Run: headless pygame with SDL's dummy video driver; simulated clock (each Clock.tick advances the game by its frame time, no real sleeping); random seed 0; keys injected as events and as key.get_pressed() state; no mouse input.
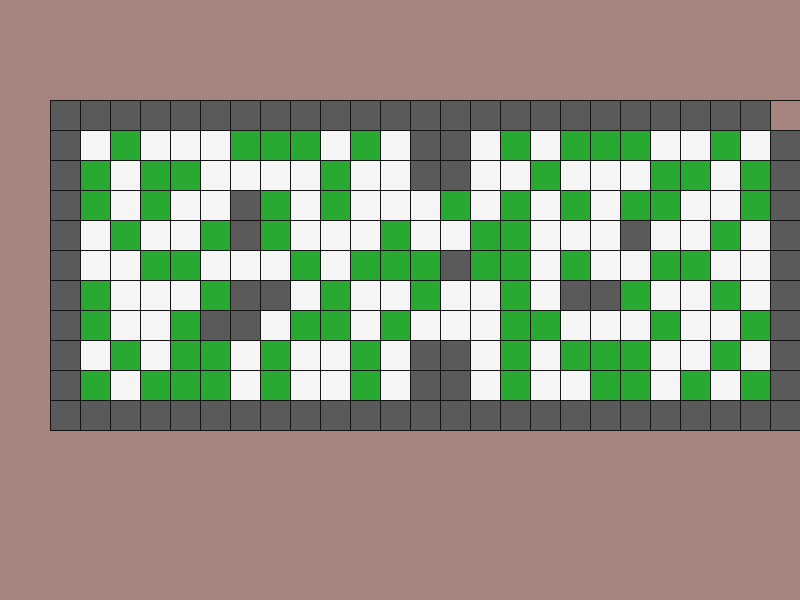
Frame 1 of 4 · flips 1–60 · no input
Frame 2 of 4 · flips 61–180 · tapped SPACE, RETURN · held RIGHT (→), D · screen unchanged from frame 1, image omitted
Frame 3 of 4 · flips 181–300 · held DOWN (↓), S · screen unchanged from frame 2, image omitted
Frame 4 of 4 · flips 301–420 · held LEFT (←), A, UP (↑), W · screen unchanged from frame 3, image omitted

The pygame program that drew these frames:

import pygame
import sys

pygame.init()

# Ventana
pantalla = pygame.display.set_mode((800, 600))
pygame.display.set_caption("Simulación de mi pantalla")

reloj = pygame.time.Clock()

# Colores
FONDO = (166, 132, 128)
GRIS = (90, 90, 90)
VERDE = (40, 170, 50)
BLANCO = (245, 245, 245)
NEGRO = (20, 20, 20)

ejecutando = True

while ejecutando:

    for evento in pygame.event.get():
        if evento.type == pygame.QUIT:
            ejecutando = False

    pantalla.fill(FONDO)

    # =====================================================
    # MAPA
    # Cada cuadrado mide 30 x 30
    # =====================================================

    # -----------------------------------------------------
    # FILA 1
    # -----------------------------------------------------

    pygame.draw.rect(pantalla, GRIS, (50, 100, 30, 30))
    pygame.draw.rect(pantalla, GRIS, (80, 100, 30, 30))
    pygame.draw.rect(pantalla, GRIS, (110, 100, 30, 30))
    pygame.draw.rect(pantalla, GRIS, (140, 100, 30, 30))
    pygame.draw.rect(pantalla, GRIS, (170, 100, 30, 30))
    pygame.draw.rect(pantalla, GRIS, (200, 100, 30, 30))
    pygame.draw.rect(pantalla, GRIS, (230, 100, 30, 30))
    pygame.draw.rect(pantalla, GRIS, (260, 100, 30, 30))
    pygame.draw.rect(pantalla, GRIS, (290, 100, 30, 30))
    pygame.draw.rect(pantalla, GRIS, (320, 100, 30, 30))
    pygame.draw.rect(pantalla, GRIS, (350, 100, 30, 30))
    pygame.draw.rect(pantalla, GRIS, (380, 100, 30, 30))
    pygame.draw.rect(pantalla, GRIS, (410, 100, 30, 30))
    pygame.draw.rect(pantalla, GRIS, (440, 100, 30, 30))
    pygame.draw.rect(pantalla, GRIS, (470, 100, 30, 30))
    pygame.draw.rect(pantalla, GRIS, (500, 100, 30, 30))
    pygame.draw.rect(pantalla, GRIS, (530, 100, 30, 30))
    pygame.draw.rect(pantalla, GRIS, (560, 100, 30, 30))
    pygame.draw.rect(pantalla, GRIS, (590, 100, 30, 30))
    pygame.draw.rect(pantalla, GRIS, (620, 100, 30, 30))
    pygame.draw.rect(pantalla, GRIS, (650, 100, 30, 30))
    pygame.draw.rect(pantalla, GRIS, (680, 100, 30, 30))
    pygame.draw.rect(pantalla, GRIS, (710, 100, 30, 30))
    pygame.draw.rect(pantalla, GRIS, (740, 100, 30, 30))

    # -----------------------------------------------------
    # FILA 2
    # -----------------------------------------------------

    pygame.draw.rect(pantalla, GRIS, (50, 130, 30, 30))
    pygame.draw.rect(pantalla, BLANCO, (80, 130, 30, 30))
    pygame.draw.rect(pantalla, VERDE, (110, 130, 30, 30))
    pygame.draw.rect(pantalla, BLANCO, (140, 130, 30, 30))
    pygame.draw.rect(pantalla, BLANCO, (170, 130, 30, 30))
    pygame.draw.rect(pantalla, BLANCO, (200, 130, 30, 30))
    pygame.draw.rect(pantalla, VERDE, (230, 130, 30, 30))
    pygame.draw.rect(pantalla, VERDE, (260, 130, 30, 30))
    pygame.draw.rect(pantalla, VERDE, (290, 130, 30, 30))
    pygame.draw.rect(pantalla, BLANCO, (320, 130, 30, 30))
    pygame.draw.rect(pantalla, VERDE, (350, 130, 30, 30))
    pygame.draw.rect(pantalla, BLANCO, (380, 130, 30, 30))
    pygame.draw.rect(pantalla, GRIS, (410, 130, 30, 30))
    pygame.draw.rect(pantalla, GRIS, (440, 130, 30, 30))
    pygame.draw.rect(pantalla, BLANCO, (470, 130, 30, 30))
    pygame.draw.rect(pantalla, VERDE, (500, 130, 30, 30))
    pygame.draw.rect(pantalla, BLANCO, (530, 130, 30, 30))
    pygame.draw.rect(pantalla, VERDE, (560, 130, 30, 30))
    pygame.draw.rect(pantalla, VERDE, (590, 130, 30, 30))
    pygame.draw.rect(pantalla, VERDE, (620, 130, 30, 30))
    pygame.draw.rect(pantalla, BLANCO, (650, 130, 30, 30))
    pygame.draw.rect(pantalla, BLANCO, (680, 130, 30, 30))
    pygame.draw.rect(pantalla, VERDE, (710, 130, 30, 30))
    pygame.draw.rect(pantalla, BLANCO, (740, 130, 30, 30))
    pygame.draw.rect(pantalla, GRIS, (770, 130, 30, 30))

    # -----------------------------------------------------
    # FILA 3
    # -----------------------------------------------------

    pygame.draw.rect(pantalla, GRIS, (50, 160, 30, 30))
    pygame.draw.rect(pantalla, VERDE, (80, 160, 30, 30))
    pygame.draw.rect(pantalla, BLANCO, (110, 160, 30, 30))
    pygame.draw.rect(pantalla, VERDE, (140, 160, 30, 30))
    pygame.draw.rect(pantalla, VERDE, (170, 160, 30, 30))
    pygame.draw.rect(pantalla, BLANCO, (200, 160, 30, 30))
    pygame.draw.rect(pantalla, BLANCO, (230, 160, 30, 30))
    pygame.draw.rect(pantalla, BLANCO, (260, 160, 30, 30))
    pygame.draw.rect(pantalla, BLANCO, (290, 160, 30, 30))
    pygame.draw.rect(pantalla, VERDE, (320, 160, 30, 30))
    pygame.draw.rect(pantalla, BLANCO, (350, 160, 30, 30))
    pygame.draw.rect(pantalla, BLANCO, (380, 160, 30, 30))
    pygame.draw.rect(pantalla, GRIS, (410, 160, 30, 30))
    pygame.draw.rect(pantalla, GRIS, (440, 160, 30, 30))
    pygame.draw.rect(pantalla, BLANCO, (470, 160, 30, 30))
    pygame.draw.rect(pantalla, BLANCO, (500, 160, 30, 30))
    pygame.draw.rect(pantalla, VERDE, (530, 160, 30, 30))
    pygame.draw.rect(pantalla, BLANCO, (560, 160, 30, 30))
    pygame.draw.rect(pantalla, BLANCO, (590, 160, 30, 30))
    pygame.draw.rect(pantalla, BLANCO, (620, 160, 30, 30))
    pygame.draw.rect(pantalla, VERDE, (650, 160, 30, 30))
    pygame.draw.rect(pantalla, VERDE, (680, 160, 30, 30))
    pygame.draw.rect(pantalla, BLANCO, (710, 160, 30, 30))
    pygame.draw.rect(pantalla, VERDE, (740, 160, 30, 30))
    pygame.draw.rect(pantalla, GRIS, (770, 160, 30, 30))

    # -----------------------------------------------------
    # FILA 4
    # -----------------------------------------------------

    pygame.draw.rect(pantalla, GRIS, (50, 190, 30, 30))
    pygame.draw.rect(pantalla, VERDE, (80, 190, 30, 30))
    pygame.draw.rect(pantalla, BLANCO, (110, 190, 30, 30))
    pygame.draw.rect(pantalla, VERDE, (140, 190, 30, 30))
    pygame.draw.rect(pantalla, BLANCO, (170, 190, 30, 30))
    pygame.draw.rect(pantalla, BLANCO, (200, 190, 30, 30))
    pygame.draw.rect(pantalla, GRIS, (230, 190, 30, 30))
    pygame.draw.rect(pantalla, VERDE, (260, 190, 30, 30))
    pygame.draw.rect(pantalla, BLANCO, (290, 190, 30, 30))
    pygame.draw.rect(pantalla, VERDE, (320, 190, 30, 30))
    pygame.draw.rect(pantalla, BLANCO, (350, 190, 30, 30))
    pygame.draw.rect(pantalla, BLANCO, (380, 190, 30, 30))
    pygame.draw.rect(pantalla, BLANCO, (410, 190, 30, 30))
    pygame.draw.rect(pantalla, VERDE, (440, 190, 30, 30))
    pygame.draw.rect(pantalla, BLANCO, (470, 190, 30, 30))
    pygame.draw.rect(pantalla, VERDE, (500, 190, 30, 30))
    pygame.draw.rect(pantalla, BLANCO, (530, 190, 30, 30))
    pygame.draw.rect(pantalla, VERDE, (560, 190, 30, 30))
    pygame.draw.rect(pantalla, BLANCO, (590, 190, 30, 30))
    pygame.draw.rect(pantalla, VERDE, (620, 190, 30, 30))
    pygame.draw.rect(pantalla, VERDE, (650, 190, 30, 30))
    pygame.draw.rect(pantalla, BLANCO, (680, 190, 30, 30))
    pygame.draw.rect(pantalla, BLANCO, (710, 190, 30, 30))
    pygame.draw.rect(pantalla, VERDE, (740, 190, 30, 30))
    pygame.draw.rect(pantalla, GRIS, (770, 190, 30, 30))

    # -----------------------------------------------------
    # FILA 5
    # -----------------------------------------------------

    pygame.draw.rect(pantalla, GRIS, (50, 220, 30, 30))
    pygame.draw.rect(pantalla, BLANCO, (80, 220, 30, 30))
    pygame.draw.rect(pantalla, VERDE, (110, 220, 30, 30))
    pygame.draw.rect(pantalla, BLANCO, (140, 220, 30, 30))
    pygame.draw.rect(pantalla, BLANCO, (170, 220, 30, 30))
    pygame.draw.rect(pantalla, VERDE, (200, 220, 30, 30))
    pygame.draw.rect(pantalla, GRIS, (230, 220, 30, 30))
    pygame.draw.rect(pantalla, VERDE, (260, 220, 30, 30))
    pygame.draw.rect(pantalla, BLANCO, (290, 220, 30, 30))
    pygame.draw.rect(pantalla, BLANCO, (320, 220, 30, 30))
    pygame.draw.rect(pantalla, BLANCO, (350, 220, 30, 30))
    pygame.draw.rect(pantalla, VERDE, (380, 220, 30, 30))
    pygame.draw.rect(pantalla, BLANCO, (410, 220, 30, 30))
    pygame.draw.rect(pantalla, BLANCO, (440, 220, 30, 30))
    pygame.draw.rect(pantalla, VERDE, (470, 220, 30, 30))
    pygame.draw.rect(pantalla, VERDE, (500, 220, 30, 30))
    pygame.draw.rect(pantalla, BLANCO, (530, 220, 30, 30))
    pygame.draw.rect(pantalla, BLANCO, (560, 220, 30, 30))
    pygame.draw.rect(pantalla, BLANCO, (590, 220, 30, 30))
    pygame.draw.rect(pantalla, GRIS, (620, 220, 30, 30))
    pygame.draw.rect(pantalla, BLANCO, (650, 220, 30, 30))
    pygame.draw.rect(pantalla, BLANCO, (680, 220, 30, 30))
    pygame.draw.rect(pantalla, VERDE, (710, 220, 30, 30))
    pygame.draw.rect(pantalla, BLANCO, (740, 220, 30, 30))
    pygame.draw.rect(pantalla, GRIS, (770, 220, 30, 30))

    # -----------------------------------------------------
    # FILA 6
    # -----------------------------------------------------

    pygame.draw.rect(pantalla, GRIS, (50, 250, 30, 30))
    pygame.draw.rect(pantalla, BLANCO, (80, 250, 30, 30))
    pygame.draw.rect(pantalla, BLANCO, (110, 250, 30, 30))
    pygame.draw.rect(pantalla, VERDE, (140, 250, 30, 30))
    pygame.draw.rect(pantalla, VERDE, (170, 250, 30, 30))
    pygame.draw.rect(pantalla, BLANCO, (200, 250, 30, 30))
    pygame.draw.rect(pantalla, BLANCO, (230, 250, 30, 30))
    pygame.draw.rect(pantalla, BLANCO, (260, 250, 30, 30))
    pygame.draw.rect(pantalla, VERDE, (290, 250, 30, 30))
    pygame.draw.rect(pantalla, BLANCO, (320, 250, 30, 30))
    pygame.draw.rect(pantalla, VERDE, (350, 250, 30, 30))
    pygame.draw.rect(pantalla, VERDE, (380, 250, 30, 30))
    pygame.draw.rect(pantalla, VERDE, (410, 250, 30, 30))
    pygame.draw.rect(pantalla, GRIS, (440, 250, 30, 30))
    pygame.draw.rect(pantalla, VERDE, (470, 250, 30, 30))
    pygame.draw.rect(pantalla, VERDE, (500, 250, 30, 30))
    pygame.draw.rect(pantalla, BLANCO, (530, 250, 30, 30))
    pygame.draw.rect(pantalla, VERDE, (560, 250, 30, 30))
    pygame.draw.rect(pantalla, BLANCO, (590, 250, 30, 30))
    pygame.draw.rect(pantalla, BLANCO, (620, 250, 30, 30))
    pygame.draw.rect(pantalla, VERDE, (650, 250, 30, 30))
    pygame.draw.rect(pantalla, VERDE, (680, 250, 30, 30))
    pygame.draw.rect(pantalla, BLANCO, (710, 250, 30, 30))
    pygame.draw.rect(pantalla, BLANCO, (740, 250, 30, 30))
    pygame.draw.rect(pantalla, GRIS, (770, 250, 30, 30))

    # -----------------------------------------------------
    # FILA 7
    # -----------------------------------------------------

    pygame.draw.rect(pantalla, GRIS, (50, 280, 30, 30))
    pygame.draw.rect(pantalla, VERDE, (80, 280, 30, 30))
    pygame.draw.rect(pantalla, BLANCO, (110, 280, 30, 30))
    pygame.draw.rect(pantalla, BLANCO, (140, 280, 30, 30))
    pygame.draw.rect(pantalla, BLANCO, (170, 280, 30, 30))
    pygame.draw.rect(pantalla, VERDE, (200, 280, 30, 30))
    pygame.draw.rect(pantalla, GRIS, (230, 280, 30, 30))
    pygame.draw.rect(pantalla, GRIS, (260, 280, 30, 30))
    pygame.draw.rect(pantalla, BLANCO, (290, 280, 30, 30))
    pygame.draw.rect(pantalla, VERDE, (320, 280, 30, 30))
    pygame.draw.rect(pantalla, BLANCO, (350, 280, 30, 30))
    pygame.draw.rect(pantalla, BLANCO, (380, 280, 30, 30))
    pygame.draw.rect(pantalla, VERDE, (410, 280, 30, 30))
    pygame.draw.rect(pantalla, BLANCO, (440, 280, 30, 30))
    pygame.draw.rect(pantalla, BLANCO, (470, 280, 30, 30))
    pygame.draw.rect(pantalla, VERDE, (500, 280, 30, 30))
    pygame.draw.rect(pantalla, BLANCO, (530, 280, 30, 30))
    pygame.draw.rect(pantalla, GRIS, (560, 280, 30, 30))
    pygame.draw.rect(pantalla, GRIS, (590, 280, 30, 30))
    pygame.draw.rect(pantalla, VERDE, (620, 280, 30, 30))
    pygame.draw.rect(pantalla, BLANCO, (650, 280, 30, 30))
    pygame.draw.rect(pantalla, BLANCO, (680, 280, 30, 30))
    pygame.draw.rect(pantalla, VERDE, (710, 280, 30, 30))
    pygame.draw.rect(pantalla, BLANCO, (740, 280, 30, 30))
    pygame.draw.rect(pantalla, GRIS, (770, 280, 30, 30))

    # -----------------------------------------------------
    # FILA 8
    # -----------------------------------------------------

    pygame.draw.rect(pantalla, GRIS, (50, 310, 30, 30))
    pygame.draw.rect(pantalla, VERDE, (80, 310, 30, 30))
    pygame.draw.rect(pantalla, BLANCO, (110, 310, 30, 30))
    pygame.draw.rect(pantalla, BLANCO, (140, 310, 30, 30))
    pygame.draw.rect(pantalla, VERDE, (170, 310, 30, 30))
    pygame.draw.rect(pantalla, GRIS, (200, 310, 30, 30))
    pygame.draw.rect(pantalla, GRIS, (230, 310, 30, 30))
    pygame.draw.rect(pantalla, BLANCO, (260, 310, 30, 30))
    pygame.draw.rect(pantalla, VERDE, (290, 310, 30, 30))
    pygame.draw.rect(pantalla, VERDE, (320, 310, 30, 30))
    pygame.draw.rect(pantalla, BLANCO, (350, 310, 30, 30))
    pygame.draw.rect(pantalla, VERDE, (380, 310, 30, 30))
    pygame.draw.rect(pantalla, BLANCO, (410, 310, 30, 30))
    pygame.draw.rect(pantalla, BLANCO, (440, 310, 30, 30))
    pygame.draw.rect(pantalla, BLANCO, (470, 310, 30, 30))
    pygame.draw.rect(pantalla, VERDE, (500, 310, 30, 30))
    pygame.draw.rect(pantalla, VERDE, (530, 310, 30, 30))
    pygame.draw.rect(pantalla, BLANCO, (560, 310, 30, 30))
    pygame.draw.rect(pantalla, BLANCO, (590, 310, 30, 30))
    pygame.draw.rect(pantalla, BLANCO, (620, 310, 30, 30))
    pygame.draw.rect(pantalla, VERDE, (650, 310, 30, 30))
    pygame.draw.rect(pantalla, BLANCO, (680, 310, 30, 30))
    pygame.draw.rect(pantalla, BLANCO, (710, 310, 30, 30))
    pygame.draw.rect(pantalla, VERDE, (740, 310, 30, 30))
    pygame.draw.rect(pantalla, GRIS, (770, 310, 30, 30))

    # -----------------------------------------------------
    # FILA 9
    # -----------------------------------------------------

    pygame.draw.rect(pantalla, GRIS, (50, 340, 30, 30))
    pygame.draw.rect(pantalla, BLANCO, (80, 340, 30, 30))
    pygame.draw.rect(pantalla, VERDE, (110, 340, 30, 30))
    pygame.draw.rect(pantalla, BLANCO, (140, 340, 30, 30))
    pygame.draw.rect(pantalla, VERDE, (170, 340, 30, 30))
    pygame.draw.rect(pantalla, VERDE, (200, 340, 30, 30))
    pygame.draw.rect(pantalla, BLANCO, (230, 340, 30, 30))
    pygame.draw.rect(pantalla, VERDE, (260, 340, 30, 30))
    pygame.draw.rect(pantalla, BLANCO, (290, 340, 30, 30))
    pygame.draw.rect(pantalla, BLANCO, (320, 340, 30, 30))
    pygame.draw.rect(pantalla, VERDE, (350, 340, 30, 30))
    pygame.draw.rect(pantalla, BLANCO, (380, 340, 30, 30))
    pygame.draw.rect(pantalla, GRIS, (410, 340, 30, 30))
    pygame.draw.rect(pantalla, GRIS, (440, 340, 30, 30))
    pygame.draw.rect(pantalla, BLANCO, (470, 340, 30, 30))
    pygame.draw.rect(pantalla, VERDE, (500, 340, 30, 30))
    pygame.draw.rect(pantalla, BLANCO, (530, 340, 30, 30))
    pygame.draw.rect(pantalla, VERDE, (560, 340, 30, 30))
    pygame.draw.rect(pantalla, VERDE, (590, 340, 30, 30))
    pygame.draw.rect(pantalla, VERDE, (620, 340, 30, 30))
    pygame.draw.rect(pantalla, BLANCO, (650, 340, 30, 30))
    pygame.draw.rect(pantalla, BLANCO, (680, 340, 30, 30))
    pygame.draw.rect(pantalla, VERDE, (710, 340, 30, 30))
    pygame.draw.rect(pantalla, BLANCO, (740, 340, 30, 30))
    pygame.draw.rect(pantalla, GRIS, (770, 340, 30, 30))

    # -----------------------------------------------------
    # FILA 10
    # -----------------------------------------------------

    pygame.draw.rect(pantalla, GRIS, (50, 370, 30, 30))
    pygame.draw.rect(pantalla, VERDE, (80, 370, 30, 30))
    pygame.draw.rect(pantalla, BLANCO, (110, 370, 30, 30))
    pygame.draw.rect(pantalla, VERDE, (140, 370, 30, 30))
    pygame.draw.rect(pantalla, VERDE, (170, 370, 30, 30))
    pygame.draw.rect(pantalla, VERDE, (200, 370, 30, 30))
    pygame.draw.rect(pantalla, BLANCO, (230, 370, 30, 30))
    pygame.draw.rect(pantalla, VERDE, (260, 370, 30, 30))
    pygame.draw.rect(pantalla, BLANCO, (290, 370, 30, 30))
    pygame.draw.rect(pantalla, BLANCO, (320, 370, 30, 30))
    pygame.draw.rect(pantalla, VERDE, (350, 370, 30, 30))
    pygame.draw.rect(pantalla, BLANCO, (380, 370, 30, 30))
    pygame.draw.rect(pantalla, GRIS, (410, 370, 30, 30))
    pygame.draw.rect(pantalla, GRIS, (440, 370, 30, 30))
    pygame.draw.rect(pantalla, BLANCO, (470, 370, 30, 30))
    pygame.draw.rect(pantalla, VERDE, (500, 370, 30, 30))
    pygame.draw.rect(pantalla, BLANCO, (530, 370, 30, 30))
    pygame.draw.rect(pantalla, BLANCO, (560, 370, 30, 30))
    pygame.draw.rect(pantalla, VERDE, (590, 370, 30, 30))
    pygame.draw.rect(pantalla, VERDE, (620, 370, 30, 30))
    pygame.draw.rect(pantalla, BLANCO, (650, 370, 30, 30))
    pygame.draw.rect(pantalla, VERDE, (680, 370, 30, 30))
    pygame.draw.rect(pantalla, BLANCO, (710, 370, 30, 30))
    pygame.draw.rect(pantalla, VERDE, (740, 370, 30, 30))
    pygame.draw.rect(pantalla, GRIS, (770, 370, 30, 30))

    # -----------------------------------------------------
    # FILA 11
    # -----------------------------------------------------

    pygame.draw.rect(pantalla, GRIS, (50, 400, 30, 30))
    pygame.draw.rect(pantalla, GRIS, (80, 400, 30, 30))
    pygame.draw.rect(pantalla, GRIS, (110, 400, 30, 30))
    pygame.draw.rect(pantalla, GRIS, (140, 400, 30, 30))
    pygame.draw.rect(pantalla, GRIS, (170, 400, 30, 30))
    pygame.draw.rect(pantalla, GRIS, (200, 400, 30, 30))
    pygame.draw.rect(pantalla, GRIS, (230, 400, 30, 30))
    pygame.draw.rect(pantalla, GRIS, (260, 400, 30, 30))
    pygame.draw.rect(pantalla, GRIS, (290, 400, 30, 30))
    pygame.draw.rect(pantalla, GRIS, (320, 400, 30, 30))
    pygame.draw.rect(pantalla, GRIS, (350, 400, 30, 30))
    pygame.draw.rect(pantalla, GRIS, (380, 400, 30, 30))
    pygame.draw.rect(pantalla, GRIS, (410, 400, 30, 30))
    pygame.draw.rect(pantalla, GRIS, (440, 400, 30, 30))
    pygame.draw.rect(pantalla, GRIS, (470, 400, 30, 30))
    pygame.draw.rect(pantalla, GRIS, (500, 400, 30, 30))
    pygame.draw.rect(pantalla, GRIS, (530, 400, 30, 30))
    pygame.draw.rect(pantalla, GRIS, (560, 400, 30, 30))
    pygame.draw.rect(pantalla, GRIS, (590, 400, 30, 30))
    pygame.draw.rect(pantalla, GRIS, (620, 400, 30, 30))
    pygame.draw.rect(pantalla, GRIS, (650, 400, 30, 30))
    pygame.draw.rect(pantalla, GRIS, (680, 400, 30, 30))
    pygame.draw.rect(pantalla, GRIS, (710, 400, 30, 30))
    pygame.draw.rect(pantalla, GRIS, (740, 400, 30, 30))
    pygame.draw.rect(pantalla, GRIS, (770, 400, 30, 30))


    # =====================================================
    # BORDE DE LOS CUADRADOS
    # =====================================================

    # Puedes quitar esta parte si no quieres líneas.

    for x in range(50, 801, 30):
        pygame.draw.line(pantalla, NEGRO, (x, 100), (x, 430), 1)

    for y in range(100, 431, 30):
        pygame.draw.line(pantalla, NEGRO, (50, y), (800, y), 1)


    pygame.display.flip()
    reloj.tick(60)


pygame.quit()
sys.exit()
